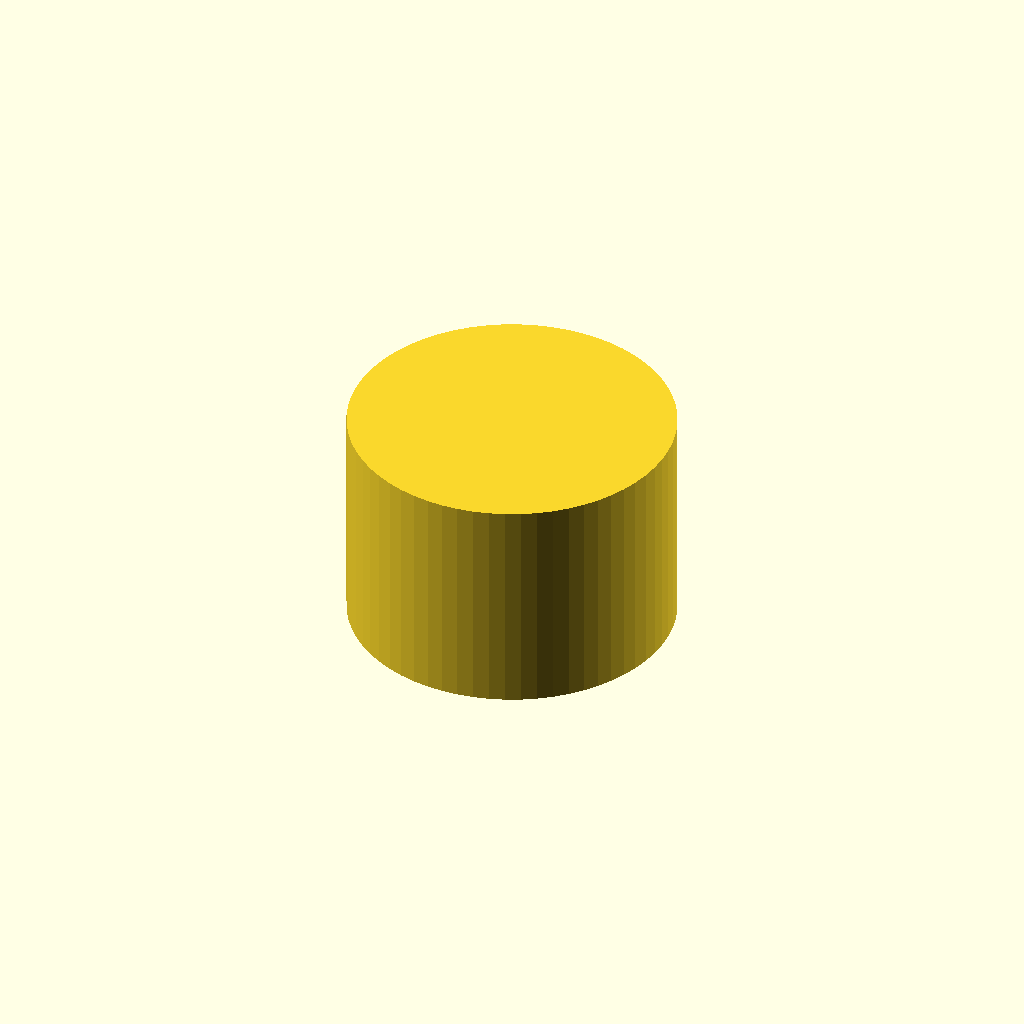
Cell 1 — every parameter at its default value.
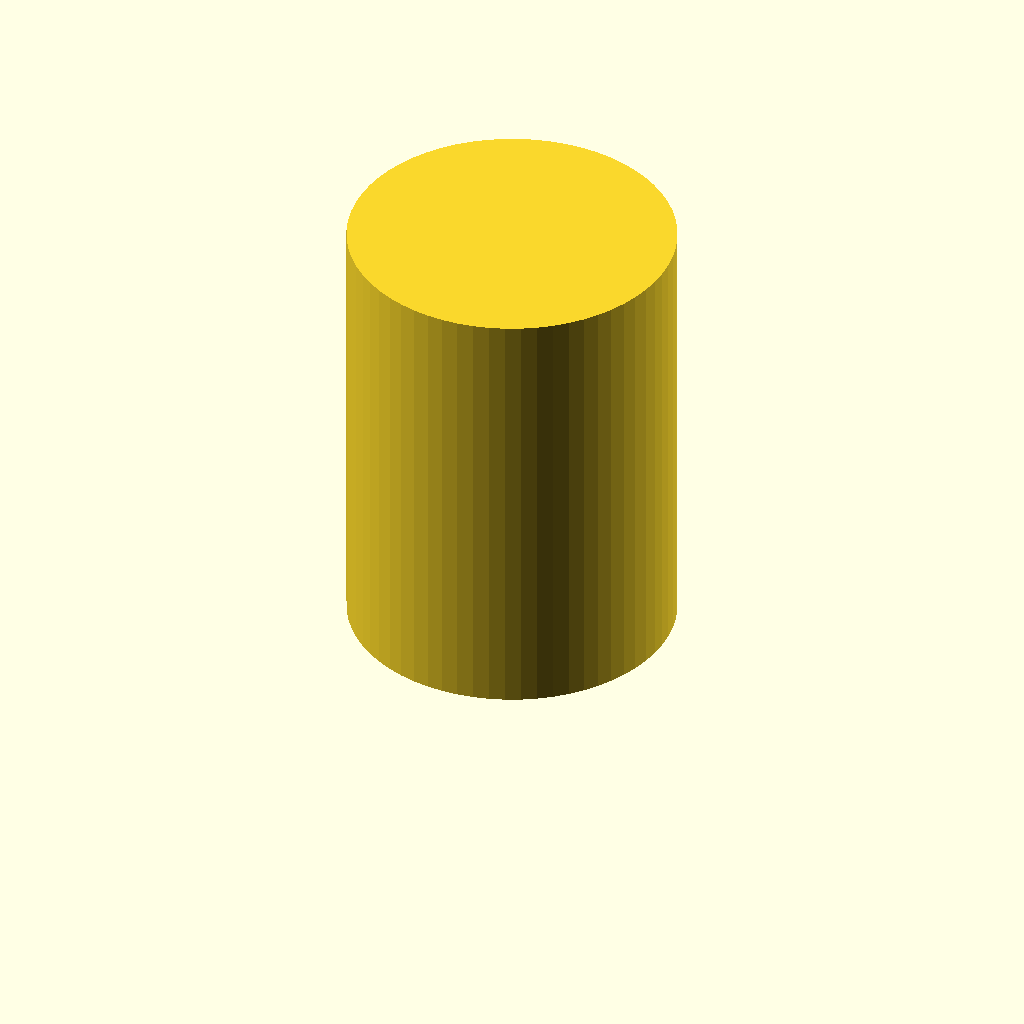
Cell 2: the same model with total_height = 82.
All cells are drawn from one camera (rotation 55°, 0°, 25°, orthographic, colour scheme Cornfield), so only the parameter changes between them.
The OpenSCAD source (bench/results/main-tiiny/code/tiiny_Qwen_Qwen3-8B/hose_barb_reducer_8_5_s0_a2.scad):
// Dimensions for the hose-barb reducer
// Total height of the part
total_height = 41;
// Bore diameter
bore_diameter = 3;
// 8mm tubing barb dimensions
barb_height_8mm = 10;
barb_outer_diameter_bottom_8mm = 7.5;
barb_outer_diameter_top_8mm = 9.5;
barb_outer_diameter_step_8mm = 7.5;
// 5mm tubing barb dimensions
barb_height_5mm = 8;
barb_outer_diameter_bottom_5mm = 6.5;
barb_outer_diameter_top_5mm = 5.0;
barb_outer_diameter_step_5mm = 6.5;
// Collar diameter
collar_diameter = 12;
// Collar height
collar_height = 5;
// Radius for curved shapes
radius = 3;

// Create a single barb for 8mm tubing
module barb_8mm(z_start, z_end, bottom_diameter, top_diameter, step_diameter) {
    // Calculate the number of steps for linear growth and step back
    steps = 10; // arbitrary number of steps for linear growth
    step_height = (z_end - z_start) / steps;
    // Create the barb profile
    for (i = [0:steps]) {
        current_diameter = bottom_diameter + i * (top_diameter - bottom_diameter) / steps;
        translate([0, 0, z_start + i * step_height]) {
            cylinder(r = current_diameter / 2, h = step_height, $fn = 64);
        }
    }
    // Step back to the bottom diameter
    translate([0, 0, z_end - step_height]) {
        cylinder(r = step_diameter / 2, h = step_height, $fn = 64);
    }
}

// Create a single barb for 5mm tubing
module barb_5mm(z_start, z_end, bottom_diameter, top_diameter, step_diameter) {
    steps = 10; // arbitrary number of steps for linear growth
    step_height = (z_end - z_start) / steps;
    for (i = [0:steps]) {
        current_diameter = bottom_diameter + i * (top_diameter - bottom_diameter) / steps;
        translate([0, 0, z_start + i * step_height]) {
            cylinder(r = current_diameter / 2, h = step_height, $fn = 64);
        }
    }
    // Step back to the bottom diameter
    translate([0, 0, z_end - step_height]) {
        cylinder(r = step_diameter / 2, h = step_height, $fn = 64);
    }
}

// Main part
difference() {
    // Create the full cylinder with bore
    union() {
        // Outer cylinder
        cylinder(r = 30, h = total_height, $fn = 64);
        // Bore through the center
        translate([0, 0, 0]) {
            cylinder(r = bore_diameter / 2, h = total_height, $fn = 64);
        }
    }
    
    // Subtract the 8mm barbs from z=0 to z=20
    translate([0, 0, 0]) {
        barb_8mm(0, 20, barb_outer_diameter_bottom_8mm, barb_outer_diameter_top_8mm, barb_outer_diameter_step_8mm);
    }
    
    // Subtract the collar from z=20 to z=25
    translate([0, 0, 20]) {
        cylinder(r = collar_diameter / 2, h = collar_height, $fn = 64);
    }
    
    // Subtract the 5mm barbs from z=25 to z=41
    translate([0, 0, 25]) {
        barb_5mm(25, 41, barb_outer_diameter_bottom_5mm, barb_outer_diameter_top_5mm, barb_outer_diameter_step_5mm);
    }
}
Customizer parameters (derived from the source; name, type, default, range or options):
total_height: number, default 41
bore_diameter: number, default 3
barb_height_8mm: number, default 10
barb_outer_diameter_bottom_8mm: number, default 7.5
barb_outer_diameter_top_8mm: number, default 9.5
barb_outer_diameter_step_8mm: number, default 7.5
barb_height_5mm: number, default 8
barb_outer_diameter_bottom_5mm: number, default 6.5
barb_outer_diameter_top_5mm: number, default 5
barb_outer_diameter_step_5mm: number, default 6.5
collar_diameter: number, default 12
collar_height: number, default 5
radius: number, default 3
